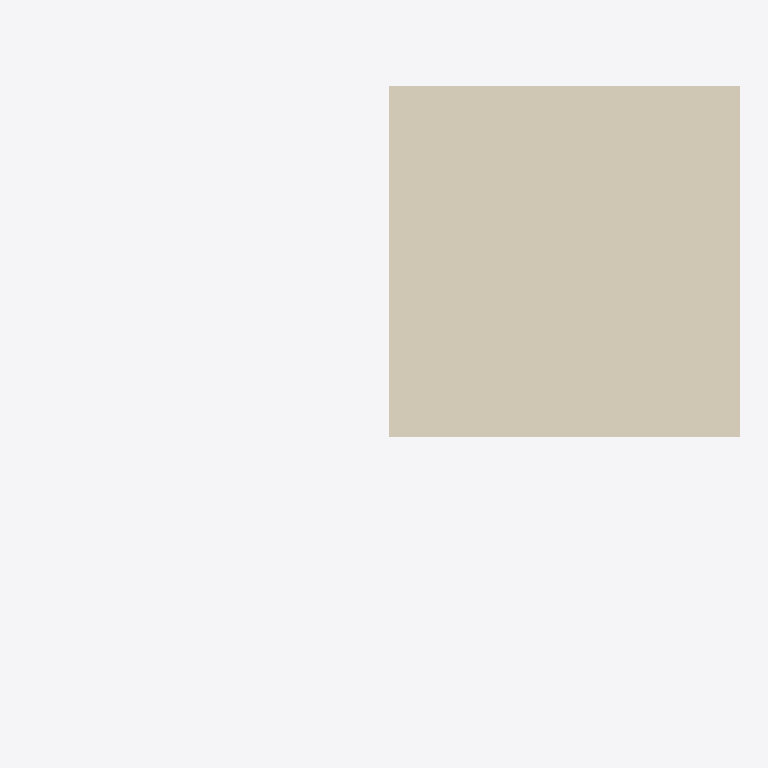
Plan cut of the same IFC building model at storey 'Nível 2' (level 4.00 m, cut at 5.40 m), seen from above with north up, elements coloured by IFC class (only those large enough to see are counted): 1 covering (cream). No cut surface shows.
Extent 6.1 m × 5.1 m × 4.2 m (x, y, z). Storeys (2): Nível 1 at 0.00 m; Nível 2 at 4.00 m. Elements (3): 2 IfcCovering, 1 IfcBuildingElementProxy.

HEADER;
FILE_DESCRIPTION(('ViewDefinition [CoordinationView_V2.0]'),'2;1');
FILE_NAME('0001','2021-06-27T20:41:42',(''),(''),'The EXPRESS Data Manager Version 5.02.0100.07 : ','20210420_1515(x64) - Exporter 20.3.3.0 - Alterna','');
FILE_SCHEMA(('IFC2X3'));
ENDSEC;
DATA;
#121=IFCPROJECT('2Zmp6oUk17bPsqwgtkRTTL',#42,'0001',$,$,'Nome do projeto','Status do projeto',(#113),#108);
#151=IFCSITE('2Zmp6oUk17bPsqwgtkRTTN',#42,'Default',$,$,#150,$,$,.ELEMENT.,(-15,-52,0,-120620),(-47,-55,0,-114440),0.0,$,$);
#132=IFCBUILDING('2Zmp6oUk17bPsqwgtkRTTK',#42,'',$,$,#33,$,'',.ELEMENT.,$,$,#128);
#141=IFCBUILDINGSTOREY('2Zmp6oUk17bPsqwgqHaYd6',#42,'Nível 1',$,'Nível:Cabeça de 8 mm',#139,$,'Nível 1',.ELEMENT.,0.0);
#147=IFCBUILDINGSTOREY('2Zmp6oUk17bPsqwgqHaYAA',#42,'Nível 2',$,'Nível:Cabeça de 8 mm',#146,$,'Nível 2',.ELEMENT.,4000.0);
#266=IFCCOVERING('2oqvjbeo17q91TiybToJEE',#42,'Piso:Genérico 150 mm:287053',$,'Piso:Genérico 150 mm',#248,#263,'287053',.WRAPPING.);
ENDSEC;
